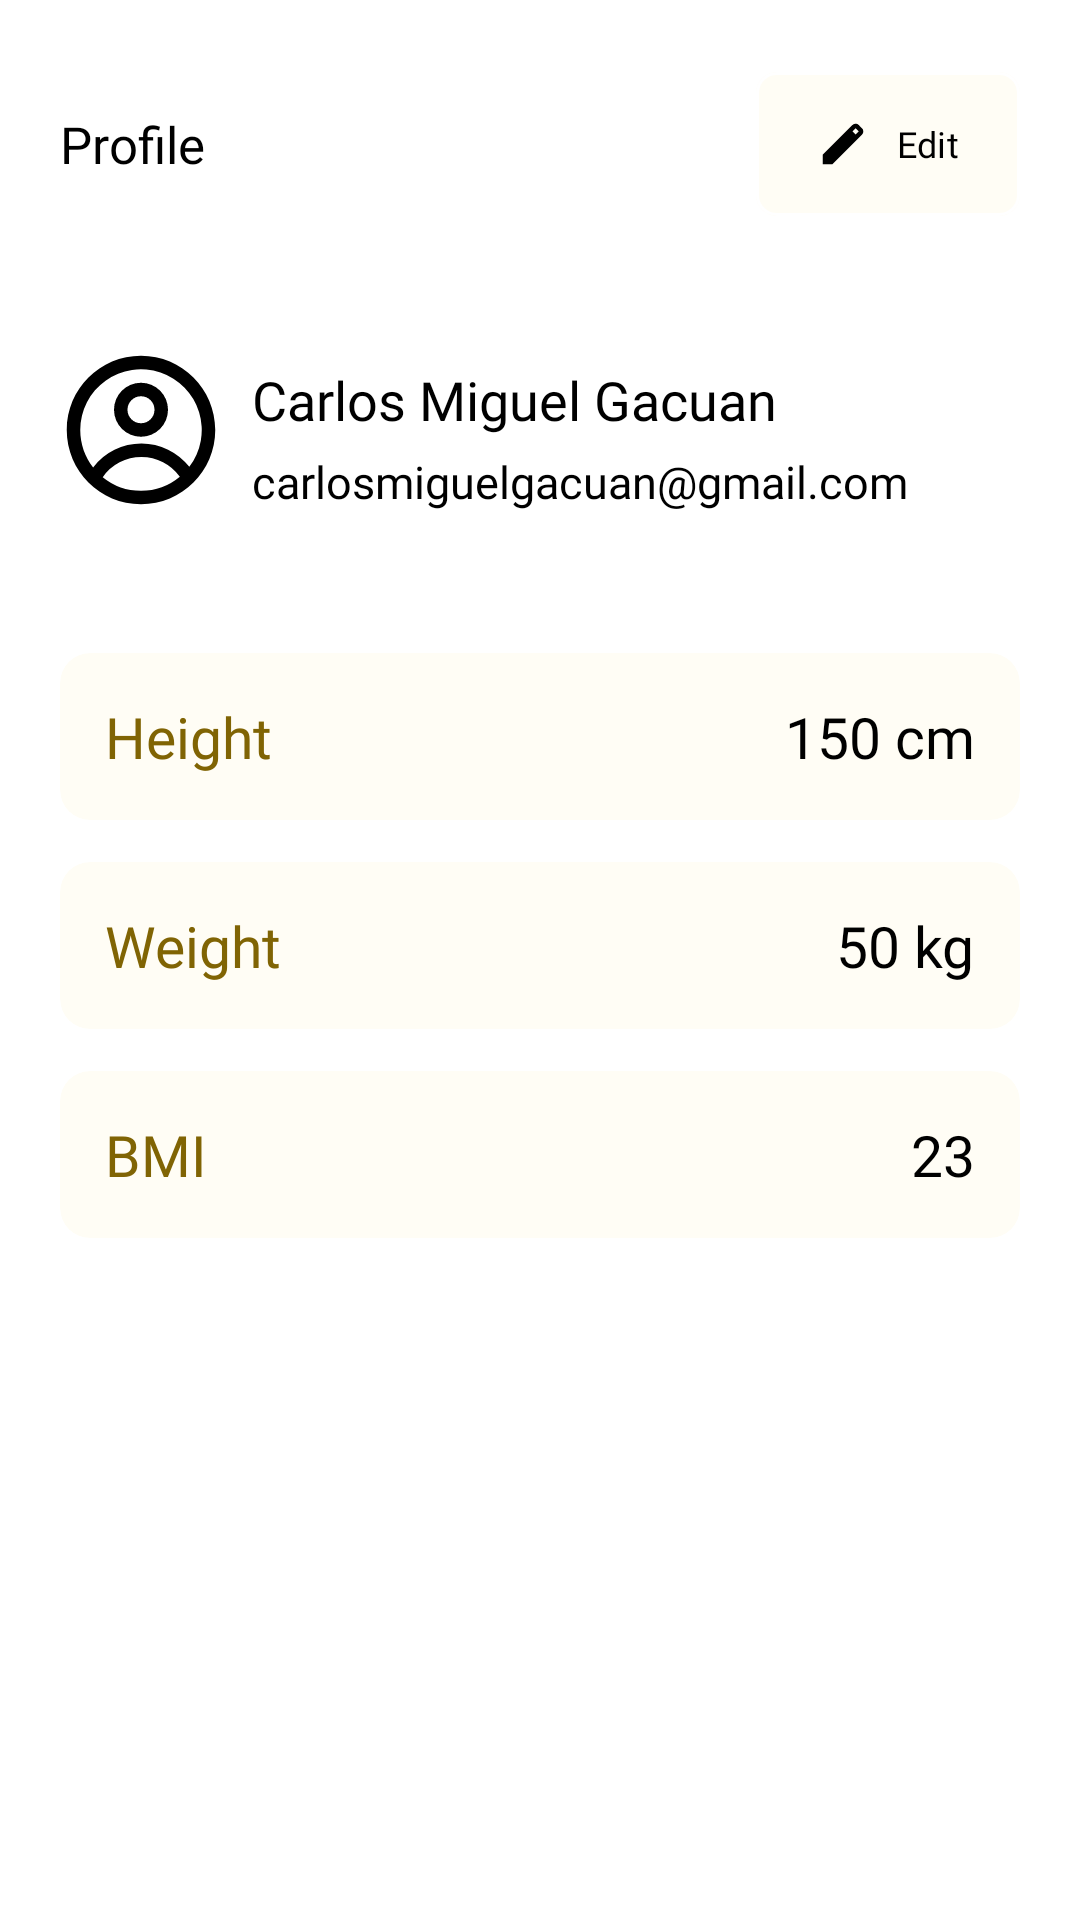

Here is an Android app screen rendered from its layout file. Give the layout XML and the strings, colors and styles it references.
<!-- AndroidManifest.xml: application theme Theme.NutriScanPh -->
<!-- res/layout/activity_profile.xml -->
<?xml version="1.0" encoding="utf-8"?>
<LinearLayout xmlns:android="http://schemas.android.com/apk/res/android"
    xmlns:app="http://schemas.android.com/apk/res-auto"
    xmlns:tools="http://schemas.android.com/tools"
    android:layout_width="match_parent"
    android:layout_height="match_parent"
    android:orientation="vertical"
    android:padding="20dp"
    android:background="@color/white"
    tools:context=".activity.Profile">

    <RelativeLayout
        android:layout_width="match_parent"
        android:layout_height="wrap_content"
        >

        <TextView
            android:layout_width="wrap_content"
            android:layout_height="wrap_content"
            android:layout_centerVertical="true"
            android:textSize="17sp"
            android:text="Profile"
            android:fontFamily="@font/montserratsemibold"
            android:textColor="@color/black"
            />


        <com.google.android.material.button.MaterialButton
            android:id="@+id/btnEdit"
            style="@style/TextAppearance.AppCompat.Widget.Button.Colored"
            android:layout_width="wrap_content"
            android:layout_height="wrap_content"
            android:drawableTint="@color/primary"
            android:fontFamily="@font/montserratsemibold"
            android:paddingHorizontal="20dp"
            android:paddingVertical="15dp"
            android:stateListAnimator="@null"
            android:text="Edit"
            android:layout_alignParentRight="true"
            android:textAllCaps="false"
            app:icon="@drawable/edit"
            app:iconTint="@color/black"
            android:textColor="@color/black"
            android:textSize="12sp"
            app:backgroundTint="@color/light_accent_2"
            app:cornerRadius="7dp"
            app:rippleColor="@color/secondary"
            app:strokeColor="@color/white"
            app:strokeWidth="1dp" />
    </RelativeLayout>

    <LinearLayout
        android:layout_width="match_parent"
        android:layout_height="wrap_content"
        android:orientation="horizontal"
        android:layout_marginVertical="40dp"
        >

        <com.google.android.material.imageview.ShapeableImageView
            android:id="@+id/imgProfile"
            android:layout_width="54dp"
            android:layout_height="54dp"
            android:layout_centerVertical="true"
            android:layout_gravity="center"
            android:adjustViewBounds="true"
            android:src="@drawable/profile"
            android:maxWidth="50dp"
            android:maxHeight="50dp"
            android:scaleType="fitXY"
            app:shapeAppearance="?attr/actionButtonStyle"
            app:shapeAppearanceOverlay="@style/imageViewRounded"
            app:strokeColor="@android:color/white"/>

        <LinearLayout
            android:layout_width="wrap_content"
            android:layout_height="wrap_content"
            android:orientation="vertical"
            android:layout_marginHorizontal="10dp"
            >

            <TextView
                android:id="@+id/txtName"
                android:layout_width="wrap_content"
                android:layout_height="wrap_content"
                android:text="Carlos Miguel Gacuan"
                android:textAlignment="textStart"
                android:fontFamily="@font/montserratmedium"
                android:textColor="@color/black"
                android:textSize="18sp"
                android:layout_marginTop="5dp"
                />

            <TextView
                android:id="@+id/txtEmail"
                android:layout_width="wrap_content"
                android:layout_height="wrap_content"
                android:text="carlosmiguelgacuan@gmail.com"
                android:textAlignment="textStart"
                android:fontFamily="@font/montserratmedium"
                android:textColor="@color/black"
                android:textSize="15sp"
                android:layout_marginTop="5dp"
                />

        </LinearLayout>

    </LinearLayout>

    <androidx.cardview.widget.CardView
        android:layout_marginVertical="7dp"
        android:layout_width="match_parent"
        app:cardBackgroundColor="@color/light_accent_2"
        app:cardElevation="0dp"
        app:cardCornerRadius="10dp"
        android:layout_height="wrap_content">

        <RelativeLayout
            android:layout_width="match_parent"
            android:layout_height="wrap_content"
            android:padding="15dp"
            >

            <TextView
                android:layout_width="wrap_content"
                android:layout_height="wrap_content"
                android:text="Height"
                android:fontFamily="@font/montserratsemibold"
                android:textColor="@color/secondary"
                android:textSize="19sp"
                />

            <TextView
                android:id="@+id/txtHeight"
                android:layout_width="wrap_content"
                android:layout_height="wrap_content"
                android:text="150 cm"
                android:fontFamily="@font/montserratsemibold"
                android:textColor="@color/black"
                android:layout_alignParentRight="true"
                android:textSize="19sp"
                />

        </RelativeLayout>

    </androidx.cardview.widget.CardView>
    <androidx.cardview.widget.CardView
        android:layout_marginVertical="7dp"
        android:layout_width="match_parent"
        app:cardBackgroundColor="@color/light_accent_2"
        app:cardElevation="0dp"
        app:cardCornerRadius="10dp"
        android:layout_height="wrap_content">

        <RelativeLayout
            android:layout_width="match_parent"
            android:layout_height="wrap_content"
            android:padding="15dp"
            >

            <TextView
                android:layout_width="wrap_content"
                android:layout_height="wrap_content"
                android:text="Weight"
                android:fontFamily="@font/montserratsemibold"
                android:textColor="@color/secondary"
                android:textSize="19sp"
                />

            <TextView
                android:id="@+id/txtWeight"
                android:layout_width="wrap_content"
                android:layout_height="wrap_content"
                android:text="50 kg"
                android:fontFamily="@font/montserratsemibold"
                android:textColor="@color/black"
                android:layout_alignParentRight="true"
                android:textSize="19sp"
                />

        </RelativeLayout>

    </androidx.cardview.widget.CardView>
    <androidx.cardview.widget.CardView
        android:layout_marginVertical="7dp"
        android:layout_width="match_parent"
        app:cardBackgroundColor="@color/light_accent_2"
        app:cardElevation="0dp"
        app:cardCornerRadius="10dp"
        android:layout_height="wrap_content">

        <RelativeLayout
            android:layout_width="match_parent"
            android:layout_height="wrap_content"
            android:padding="15dp"
            >

            <TextView
                android:layout_width="wrap_content"
                android:layout_height="wrap_content"
                android:text="BMI"
                android:fontFamily="@font/montserratsemibold"
                android:textColor="@color/secondary"
                android:textSize="19sp"
                />

            <TextView
                android:id="@+id/txtBMI"
                android:layout_width="wrap_content"
                android:layout_height="wrap_content"
                android:text="23"
                android:fontFamily="@font/montserratsemibold"
                android:textColor="@color/black"
                android:layout_alignParentRight="true"
                android:textSize="19sp"
                />

        </RelativeLayout>

    </androidx.cardview.widget.CardView>

</LinearLayout>
<!-- resources referenced by this layout -->
<resources>
  <color name="black">#FF000000</color>
  <color name="light_accent_2">#FFFDF5</color>
  <color name="primary">#F7C51A</color>
  <color name="secondary">#806404</color>
  <color name="white">#FFFFFFFF</color>
  <!-- drawable edit (drawable) -->
  <vector xmlns:android="http://schemas.android.com/apk/res/android"
      android:width="24dp"
      android:height="24dp"
      android:viewportWidth="24"
      android:viewportHeight="24">
    <path
        android:pathData="M3,21v-4.25L16.2,3.575q0.3,-0.275 0.663,-0.425t0.762,-0.15q0.4,0 0.775,0.15t0.65,0.45L20.425,5q0.3,0.275 0.438,0.65T21,6.4q0,0.4 -0.138,0.763t-0.437,0.662L7.25,21H3ZM17.6,7.8L19,6.4L17.6,5l-1.4,1.4l1.4,1.4Z"
        android:fillColor="#000000"/>
  </vector>
  <!-- drawable profile (drawable) -->
  <vector xmlns:android="http://schemas.android.com/apk/res/android"
      android:width="24dp"
      android:height="24dp"
      android:viewportWidth="24"
      android:viewportHeight="24">
    <path
        android:pathData="M16,9a4,4 0,1 1,-8 0a4,4 0,0 1,8 0ZM14,9a2,2 0,1 1,-4 0a2,2 0,0 1,4 0Z"
        android:fillColor="#000000"
        android:fillType="evenOdd"/>
    <path
        android:pathData="M12,1C5.925,1 1,5.925 1,12s4.925,11 11,11s11,-4.925 11,-11S18.075,1 12,1ZM3,12c0,2.09 0.713,4.014 1.908,5.542A8.986,8.986 0,0 1,12.065 14a8.984,8.984 0,0 1,7.092 3.458A9,9 0,1 0,3 12ZM12,21a8.963,8.963 0,0 1,-5.672 -2.012A6.992,6.992 0,0 1,12.065 16a6.991,6.991 0,0 1,5.689 2.92A8.964,8.964 0,0 1,12 21Z"
        android:fillColor="#000000"
        android:fillType="evenOdd"/>
  </vector>
  <style name="imageViewRounded">
          <item name="cornerFamily">rounded</item>
          <item name="cornerSize">51%</item>
      </style>
  <style name="Theme.NutriScanPh" parent="Base.Theme.NutriScanPh" />
  <style name="Base.Theme.NutriScanPh" parent="Theme.Material3.DayNight.NoActionBar">
          
          
          
          <item name="android:navigationBarColor">@color/colorPrimary</item>
          <item name="android:statusBarColor">@color/colorPrimary</item>
          <item name="android:windowActionBarOverlay">true</item>
          <item name="android:windowBackground">@null</item>
          <item name="windowActionBar">false</item>
          <item name="windowNoTitle">true</item>
          <item name="drawerArrowStyle">@style/DrawerArrowStyle</item>
  
  
      </style>
  <color name="colorPrimary">#D2B48C</color>
  <style name="DrawerArrowStyle" parent="Widget.AppCompat.DrawerArrowToggle">
          <item name="spinBars">true</item>
          <item name="color">@color/black</item>
      </style>
</resources>
